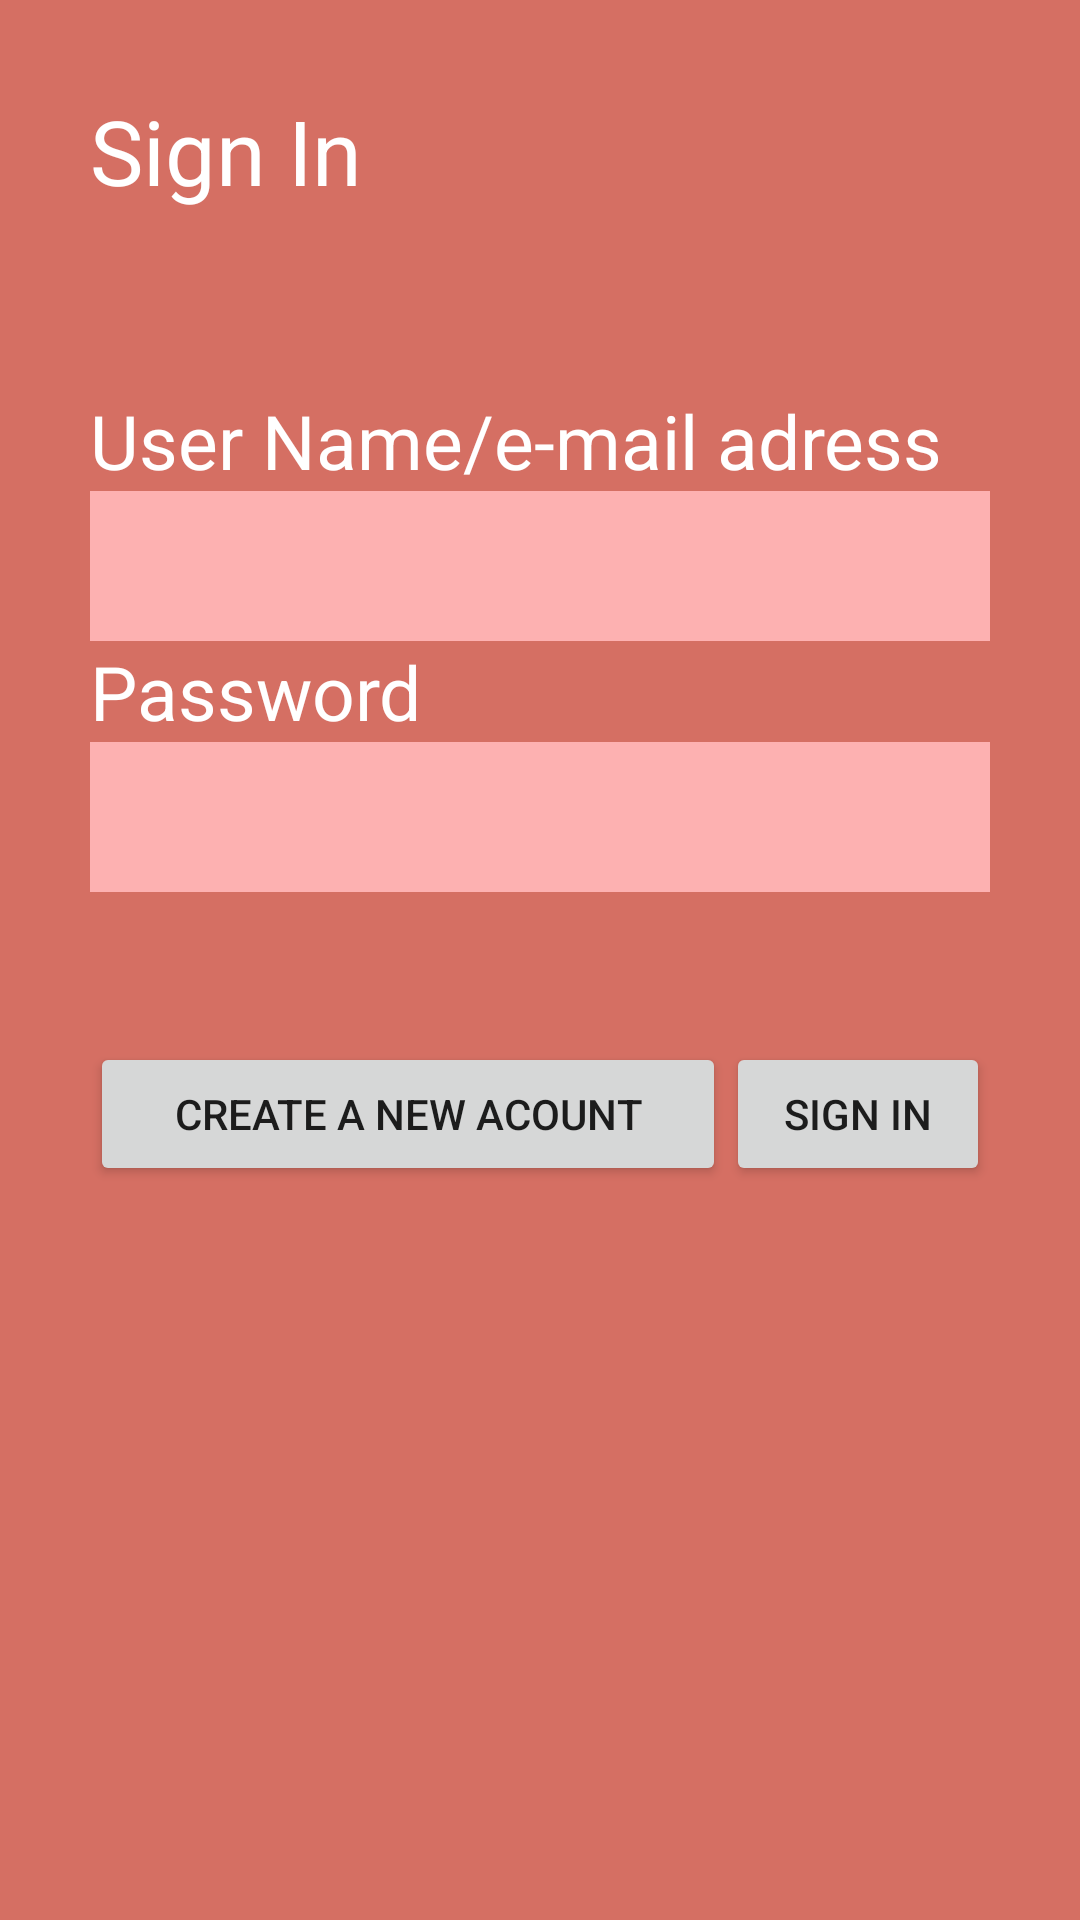

Produce the Android XML layout that renders to this screen, including the resource entries it uses.
<!-- AndroidManifest.xml: application theme AppTheme -->
<!-- res/layout/menu_layout.xml -->
<?xml version="1.0" encoding="utf-8"?>
<LinearLayout xmlns:android="http://schemas.android.com/apk/res/android"
    xmlns:app="http://schemas.android.com/apk/res-auto"
    xmlns:tools="http://schemas.android.com/tools"
    android:layout_width="match_parent"
    android:layout_height="match_parent"
    android:background="@color/colorPrimary"
    android:orientation="vertical"
    tools:context=".menu_Activity">


    <LinearLayout
        android:layout_width="match_parent"
        android:layout_height="match_parent"
        android:layout_margin="30dp"
        android:background="@color/colorPrimary"
        android:gravity="center_horizontal"
        android:orientation="vertical">

        <TextView
            android:layout_width="match_parent"
            android:layout_height="100dp"
            android:text="Sign In"
            android:textColor="#fff"
            android:textSize="30sp" />

        <TextView
            android:layout_width="match_parent"
            android:layout_height="wrap_content"
            android:text="User Name/e-mail adress"
            android:textColor="#fff"
            android:textSize="25sp" />


        <EditText
            android:layout_width="match_parent"
            android:layout_height="50dp"
            android:background="@drawable/caixa_texto"
            android:inputType="textEmailAddress" />

        <TextView
            android:layout_width="match_parent"
            android:layout_height="wrap_content"
            android:text="Password"
            android:textColor="#fff"
            android:textSize="25sp" />


        <EditText
            android:layout_width="match_parent"
            android:layout_height="50dp"
            android:background="@drawable/caixa_texto"
            android:inputType="textPassword" />


        <LinearLayout
            android:layout_width="match_parent"
            android:layout_height="wrap_content"
            android:layout_marginTop="50dp"
            android:orientation="horizontal">


        <Button
            android:layout_width="wrap_content"
            android:layout_height="wrap_content"
            android:layout_weight="1"
            android:text="Create a new acount" />

        <Button
            android:layout_width="wrap_content"
            android:layout_height="wrap_content"
            android:layout_weight="0"
            android:text="Sign In" />

        </LinearLayout>
    </LinearLayout>
</LinearLayout>
<!-- resources referenced by this layout -->
<resources>
  <color name="colorPrimary">#D56F63</color>
  <!-- drawable caixa_texto (drawable) -->
  <?xml version="1.0" encoding="utf-8"?>
  <shape android:shape="rectangle" xmlns:android="http://schemas.android.com/apk/res/android">
  <solid android:color="#FDB1B1"/>
  </shape>
  <style name="AppTheme" parent="Theme.AppCompat.Light.DarkActionBar">
          
          <item name="colorPrimary">@color/colorPrimary</item>
          <item name="colorPrimaryDark">@color/colorPrimaryDark</item>
          <item name="colorAccent">@color/colorAccent</item>
      </style>
  <color name="colorPrimaryDark">#00574B</color>
  <color name="colorAccent">#D81B60</color>
</resources>
